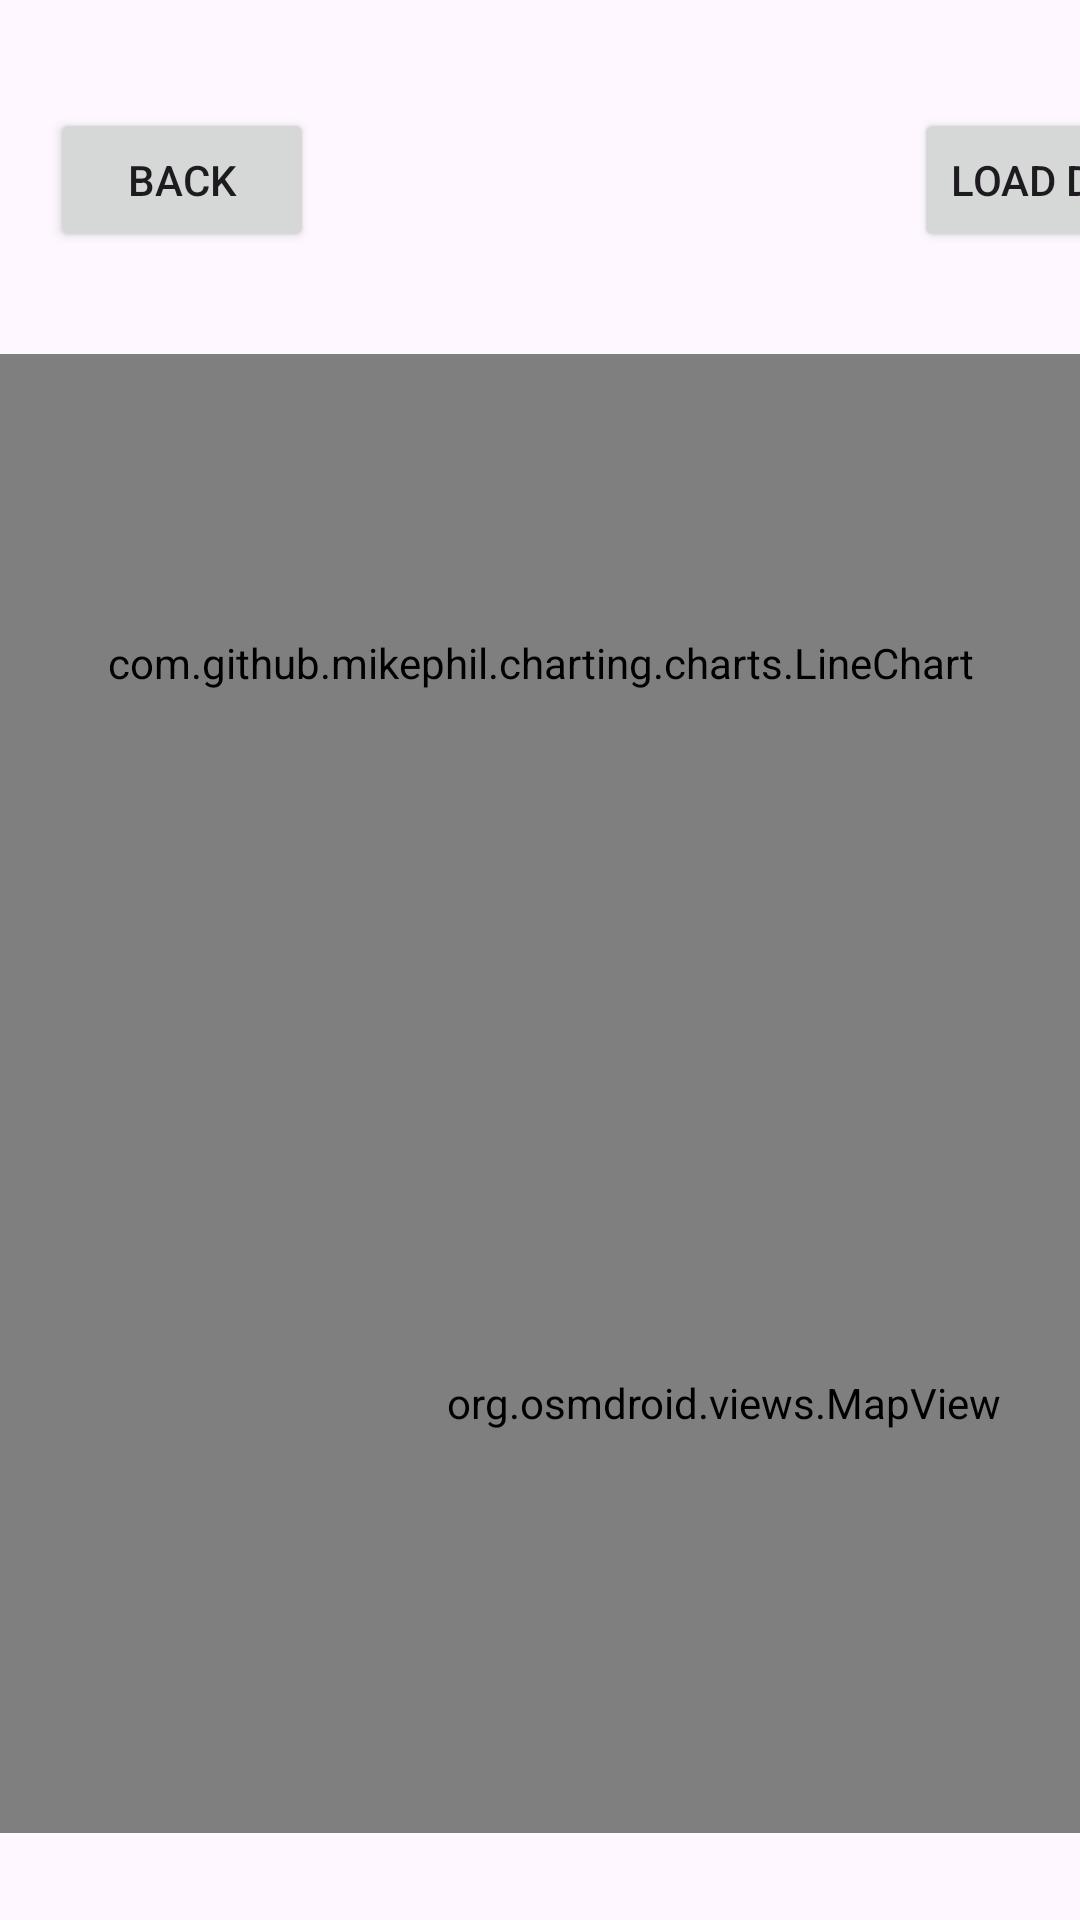

Produce the Android XML layout that renders to this screen, including the resource entries it uses.
<!-- AndroidManifest.xml: application theme Theme.BluetoothJava -->
<!-- res/layout/activity_main2.xml -->
<?xml version="1.0" encoding="utf-8"?>
<androidx.constraintlayout.widget.ConstraintLayout xmlns:android="http://schemas.android.com/apk/res/android"
    xmlns:app="http://schemas.android.com/apk/res-auto"
    xmlns:tools="http://schemas.android.com/tools"
    android:id="@+id/webView"
    android:layout_width="match_parent"
    android:layout_height="match_parent"
    tools:context=".MainActivitybis">


    <Button
        android:id="@+id/returnButton"
        android:layout_width="wrap_content"
        android:layout_height="wrap_content"
        android:text="Back"
        app:layout_constraintBottom_toBottomOf="parent"
        app:layout_constraintEnd_toEndOf="parent"
        app:layout_constraintHorizontal_bias="0.061"
        app:layout_constraintStart_toStartOf="parent"
        app:layout_constraintTop_toTopOf="parent"
        app:layout_constraintVertical_bias="0.061" />

    <com.github.mikephil.charting.charts.LineChart
        android:id="@+id/chart2"
        android:layout_width="match_parent"
        android:layout_height="100pt"
        android:visibility="visible"
        app:layout_constraintBottom_toBottomOf="parent"
        app:layout_constraintEnd_toEndOf="parent"
        app:layout_constraintHorizontal_bias="0.0"
        app:layout_constraintStart_toStartOf="parent"
        app:layout_constraintTop_toTopOf="parent"
        app:layout_constraintVertical_bias="0.272">

    </com.github.mikephil.charting.charts.LineChart>

    <org.osmdroid.views.MapView
        android:id="@+id/map"
        android:layout_width="483dp"
        android:layout_height="287dp"
        app:layout_constraintBottom_toBottomOf="parent"
        app:layout_constraintEnd_toEndOf="parent"
        app:layout_constraintHorizontal_bias="0.0"
        app:layout_constraintStart_toStartOf="parent"
        app:layout_constraintTop_toBottomOf="@+id/chart2"
        app:layout_constraintVertical_bias="0.0" />

    <Button
        android:id="@+id/loadButton"
        android:layout_width="wrap_content"
        android:layout_height="wrap_content"
        android:layout_marginStart="200dp"
        android:text="Load Data"
        app:layout_constraintBottom_toBottomOf="parent"
        app:layout_constraintStart_toEndOf="@+id/returnButton"
        app:layout_constraintTop_toTopOf="parent"
        app:layout_constraintVertical_bias="0.061" />



</androidx.constraintlayout.widget.ConstraintLayout>
<!-- resources referenced by this layout -->
<resources>
  <style name="Theme.BluetoothJava" parent="Base.Theme.BluetoothJava" />
  <style name="Base.Theme.BluetoothJava" parent="Theme.Material3.DayNight.NoActionBar">
          
          
      </style>
</resources>
